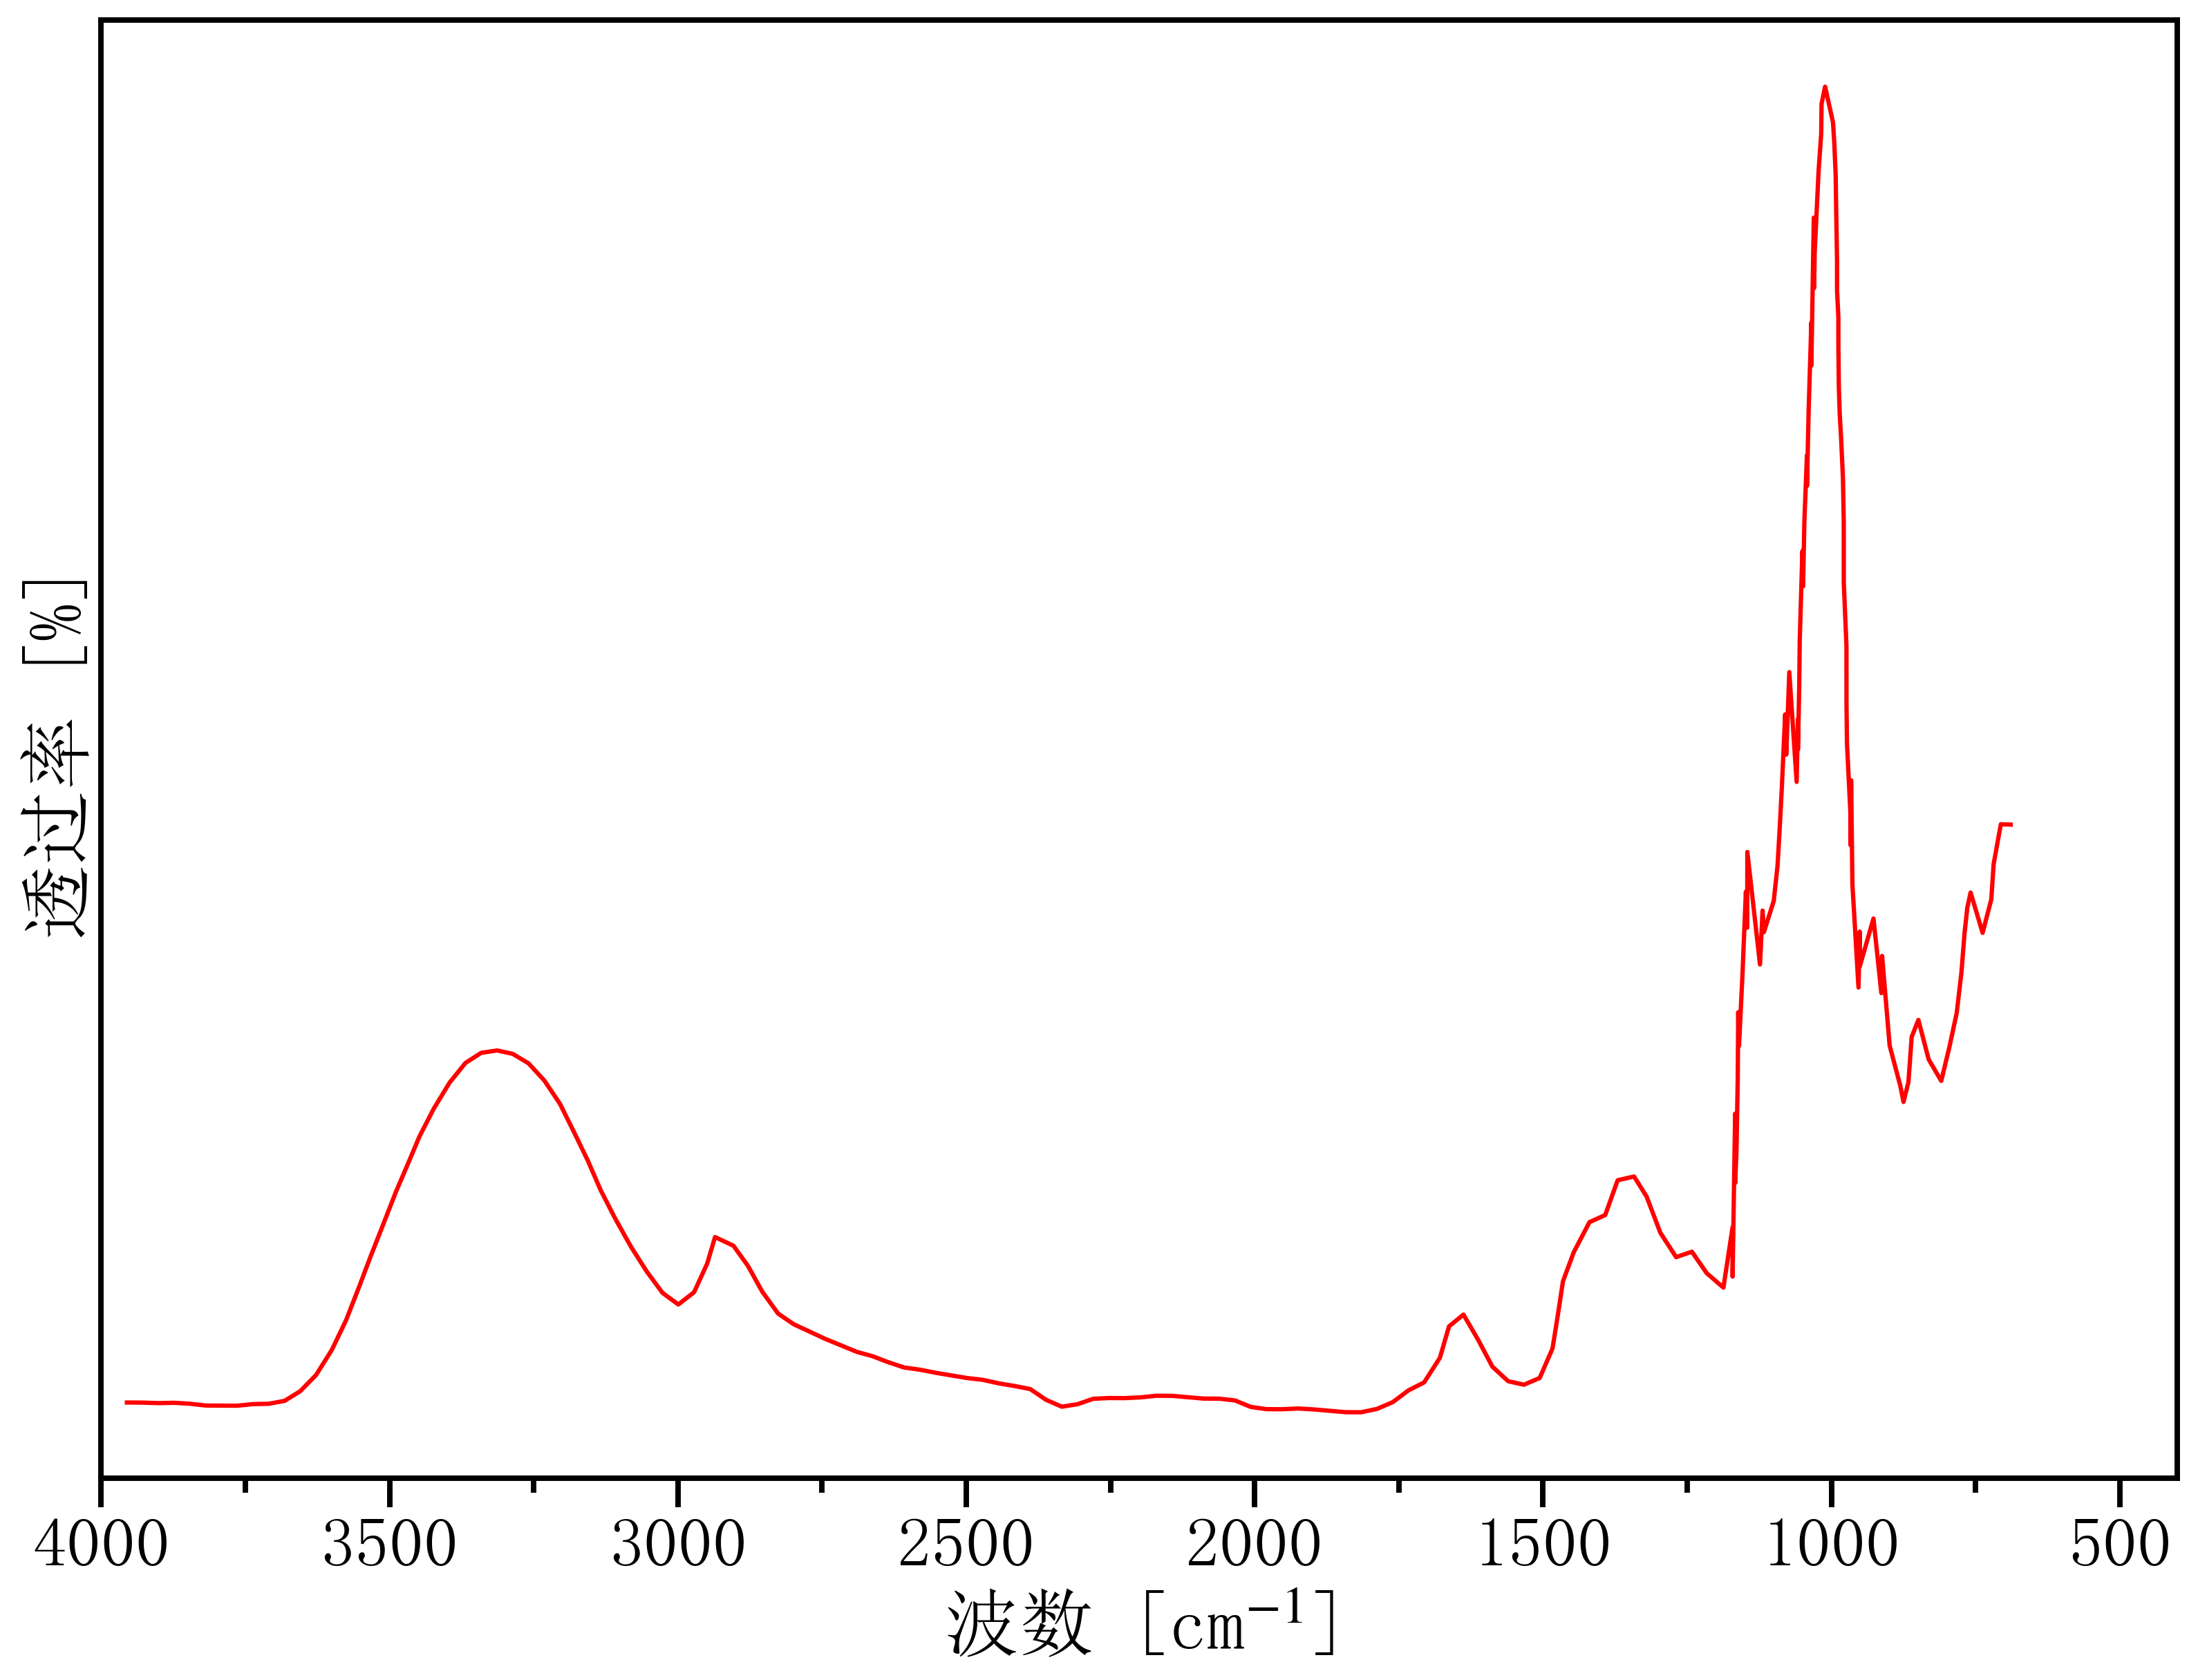

Values plotted in this chart, from the file beside it:
3982.6026453525833, 82.9687118377189
3955, 0.3395
3928, 0.3363
3901, 0.3183
3873, 0.3299
3846, 0.2971
3819, 0.2346
3791, 0.2314
3764, 0.2282
3737, 0.2843
3709, 0.2959
3682, 0.3965
3655, 0.7342
3627, 1.294
3600, 2.166
3575, 3.212
3552, 4.384
3532, 5.471
3512, 6.514
3489, 7.685
3468, 8.643
3448, 9.619
3423, 10.59
3396, 11.5
3368, 12.17
3341, 12.53
3313, 12.61
3286, 12.49
3259, 12.16
3232, 11.57
3204, 10.75
3179, 9.73
3156, 8.785
3134, 7.732
3109, 6.748
3081, 5.767
3054, 4.904
3027, 4.159
2999, 3.756
2972, 4.182
2949, 5.18
2936, 6.105
2904, 5.805
2879, 5.105
2854, 4.198
2826, 3.439
2799, 3.065
2772, 2.81
2744, 2.555
2717, 2.329
2690, 2.104
2662, 1.952
2635, 1.741
2608, 1.56
2580, 1.483
2553, 1.376
2526, 1.284
2498, 1.192
2471, 1.129
2444, 1.007
2416, 0.9154
... 139 more rows
